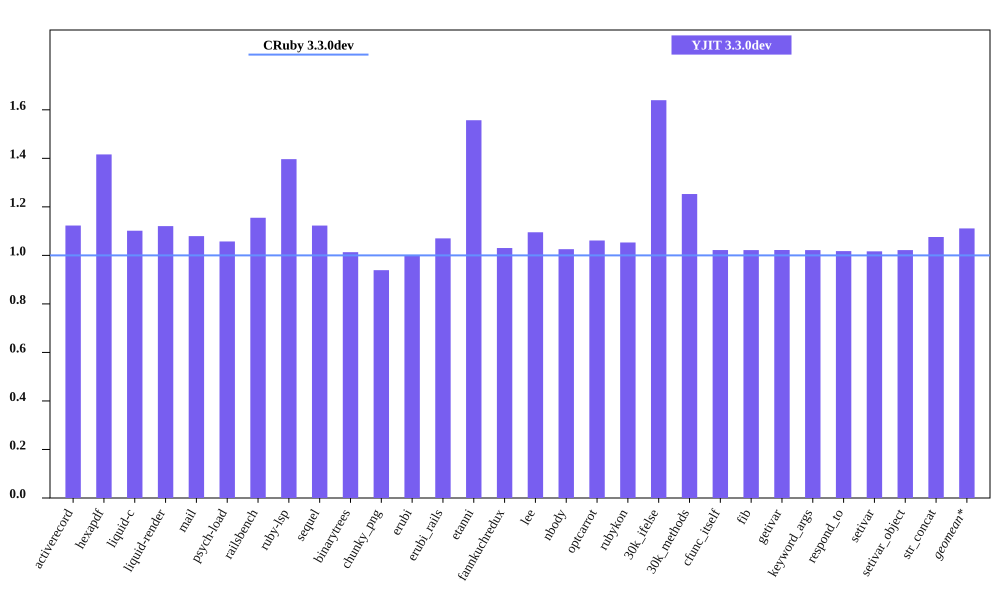

The file beside this chart, header and first rows:
bench, CRuby 3.3.0dev mem (MiB), YJIT 3.3.0dev mem (MiB), Inline Code, Outlined Code, YJIT Mem overhead
activerecord, 53.88, 60.5, 1, 1
hexapdf, 252.2, 357.1, 1, 1
liquid-c, 40.5, 44.62, 1, 1
liquid-render, 36.66, 41.08, 1, 1
mail, 48.64, 52.5, 1, 1
psych-load, 36.11, 38.18, 1, 1
railsbench, 100.6, 116.2, 3, 3
ruby-lsp, 92.72, 129.5, 4, 4
sequel, 42.68, 47.93, 1, 1
binarytrees, 29.64, 30.04, 1, 1
chunky_png, 50.69, 47.6, 1, 1
erubi, 117.4, 117.5, 1, 1
erubi_rails, 100.6, 107.6, 2, 2
etanni, 100.3, 156.2, 1, 1
fannkuchredux, 23.84, 24.56, 1, 1
lee, 34.16, 37.41, 1, 1
nbody, 23.85, 24.46, 1, 1
optcarrot, 58.19, 61.76, 1, 1
rubykon, 57.62, 60.68, 1, 1
30k_ifelse, 65.65, 107.6, 5, 5
30k_methods, 55.84, 69.96, 2, 2
cfunc_itself, 23.82, 24.34, 1, 1
fib, 23.82, 24.34, 1, 1
getivar, 23.82, 24.34, 1, 1
keyword_args, 23.82, 24.34, 1, 1
respond_to, 23.95, 24.38, 1, 1
setivar, 23.95, 24.35, 1, 1
setivar_object, 23.82, 24.34, 1, 1
str_concat, 97.18, 104.5, 1, 1
